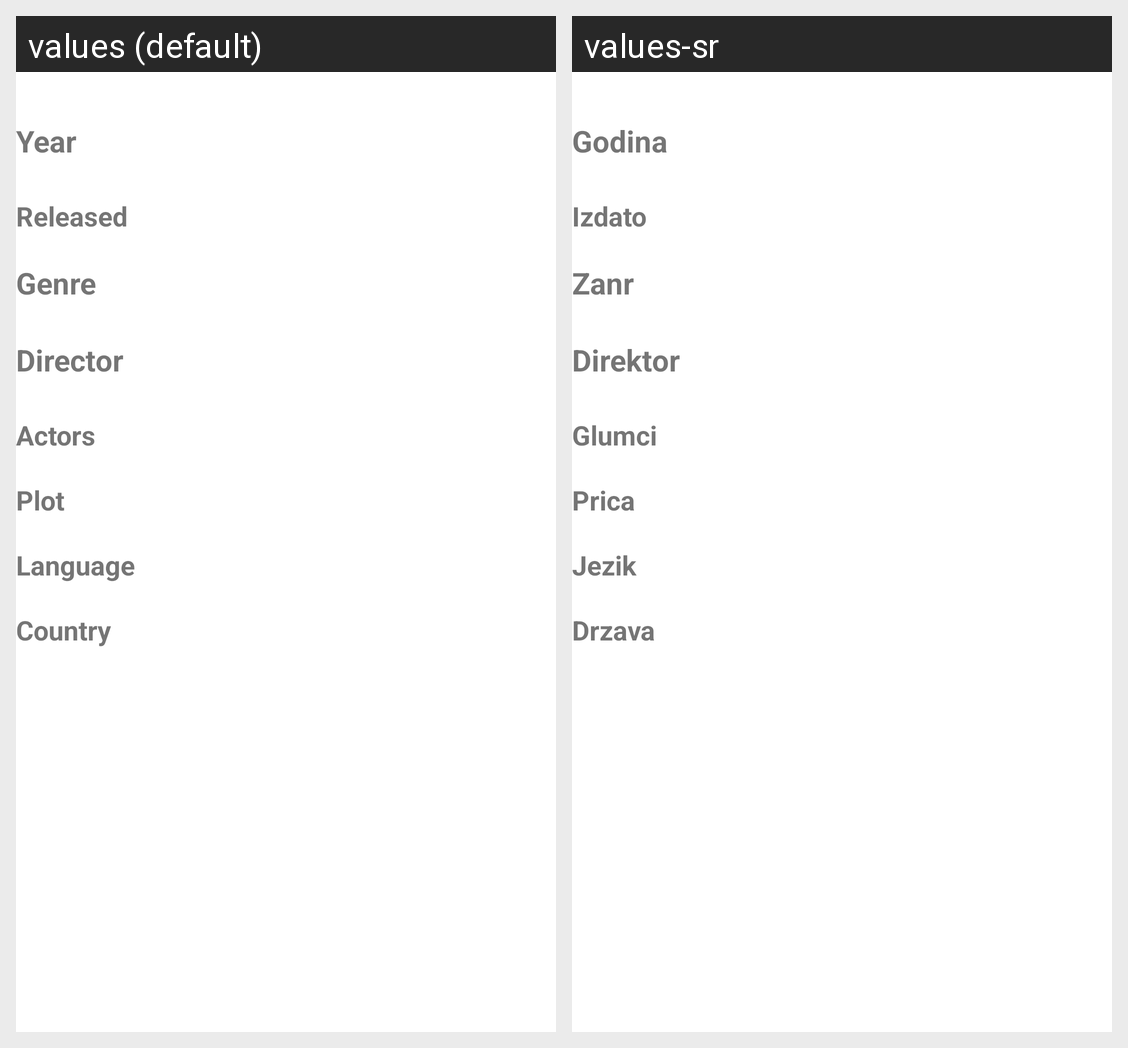

For this localized Android screen grid, give each drawn string resource with its value in every locale shown.
Android screen res/layout/fragment_details.xml rendered under 2 locales, left to right: values (default), values-sr. Device: Nexus 5 (rendered at 1080×1920; each locale shown at half size, 540×960, under a caption strip naming it); theme Theme.Termin27_WebServices.
Strings drawn on this screen, with the default value and each locale's value (text and hints the layout hard-codes, and strings that could not be matched under every locale, appear in the picture but are not listed):

Year
  values: Year
  values-sr: Godina

Released
  values: Released
  values-sr: Izdato

Genre
  values: Genre
  values-sr: Zanr

Director
  values: Director
  values-sr: Direktor

Actors
  values: Actors
  values-sr: Glumci

Plot
  values: Plot
  values-sr: Prica

Language
  values: Language
  values-sr: Jezik

Country
  values: Country
  values-sr: Drzava
